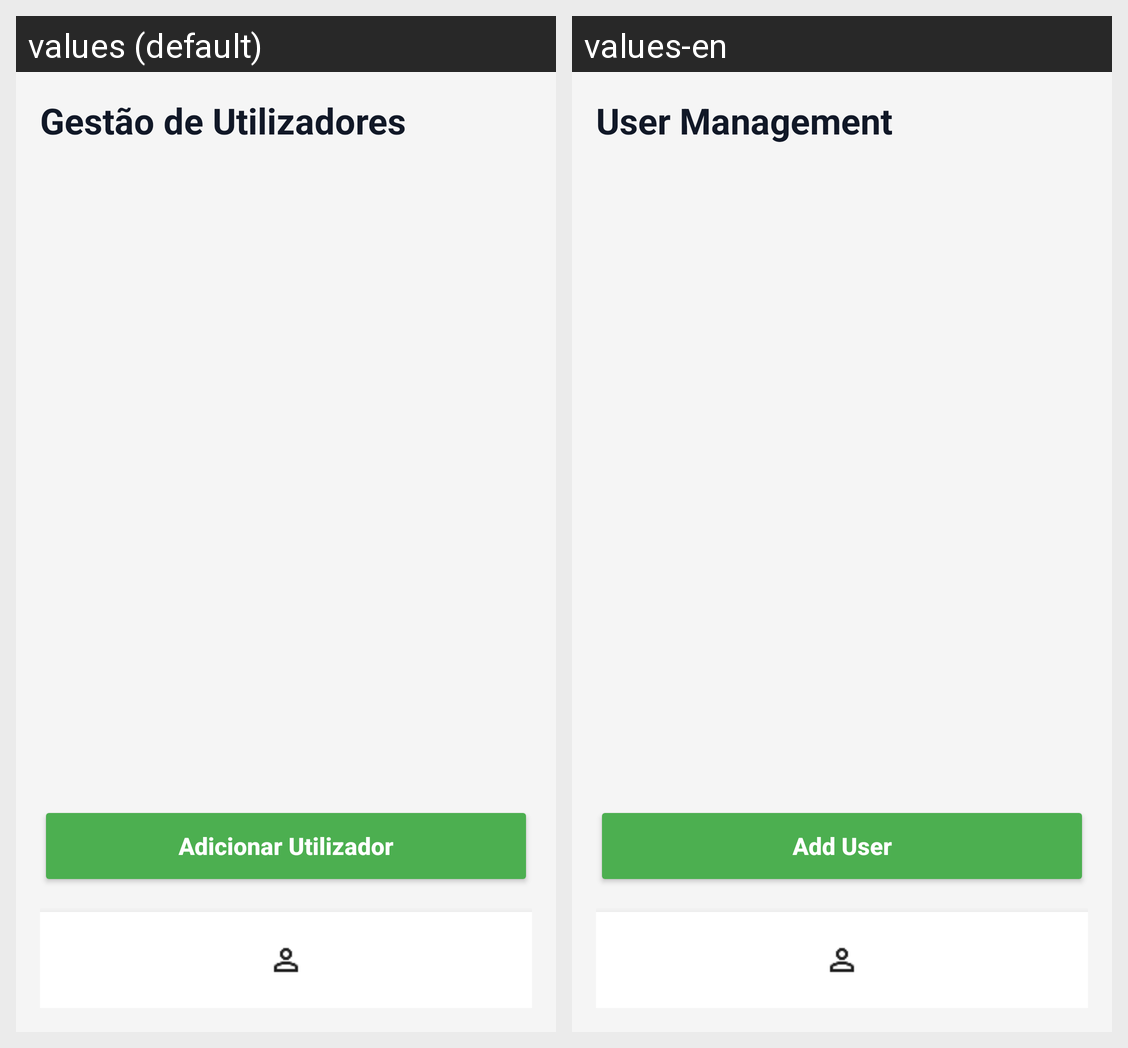

The Android screen above is rendered under two locales of the same app. Produce the string resources it draws, with the default and per-locale values.
Android screen res/layout/activity_user_management.xml rendered under 2 locales, left to right: values (default), values-en. Device: Nexus 5 (rendered at 1080×1920; each locale shown at half size, 540×960, under a caption strip naming it); theme Theme.Projetus.
Strings drawn on this screen, with the default value and each locale's value (text and hints the layout hard-codes, and strings that could not be matched under every locale, appear in the picture but are not listed):

user_management
  values: Gestão de Utilizadores
  values-en: User Management

title_add_user
  values: Adicionar Utilizador
  values-en: Add User
